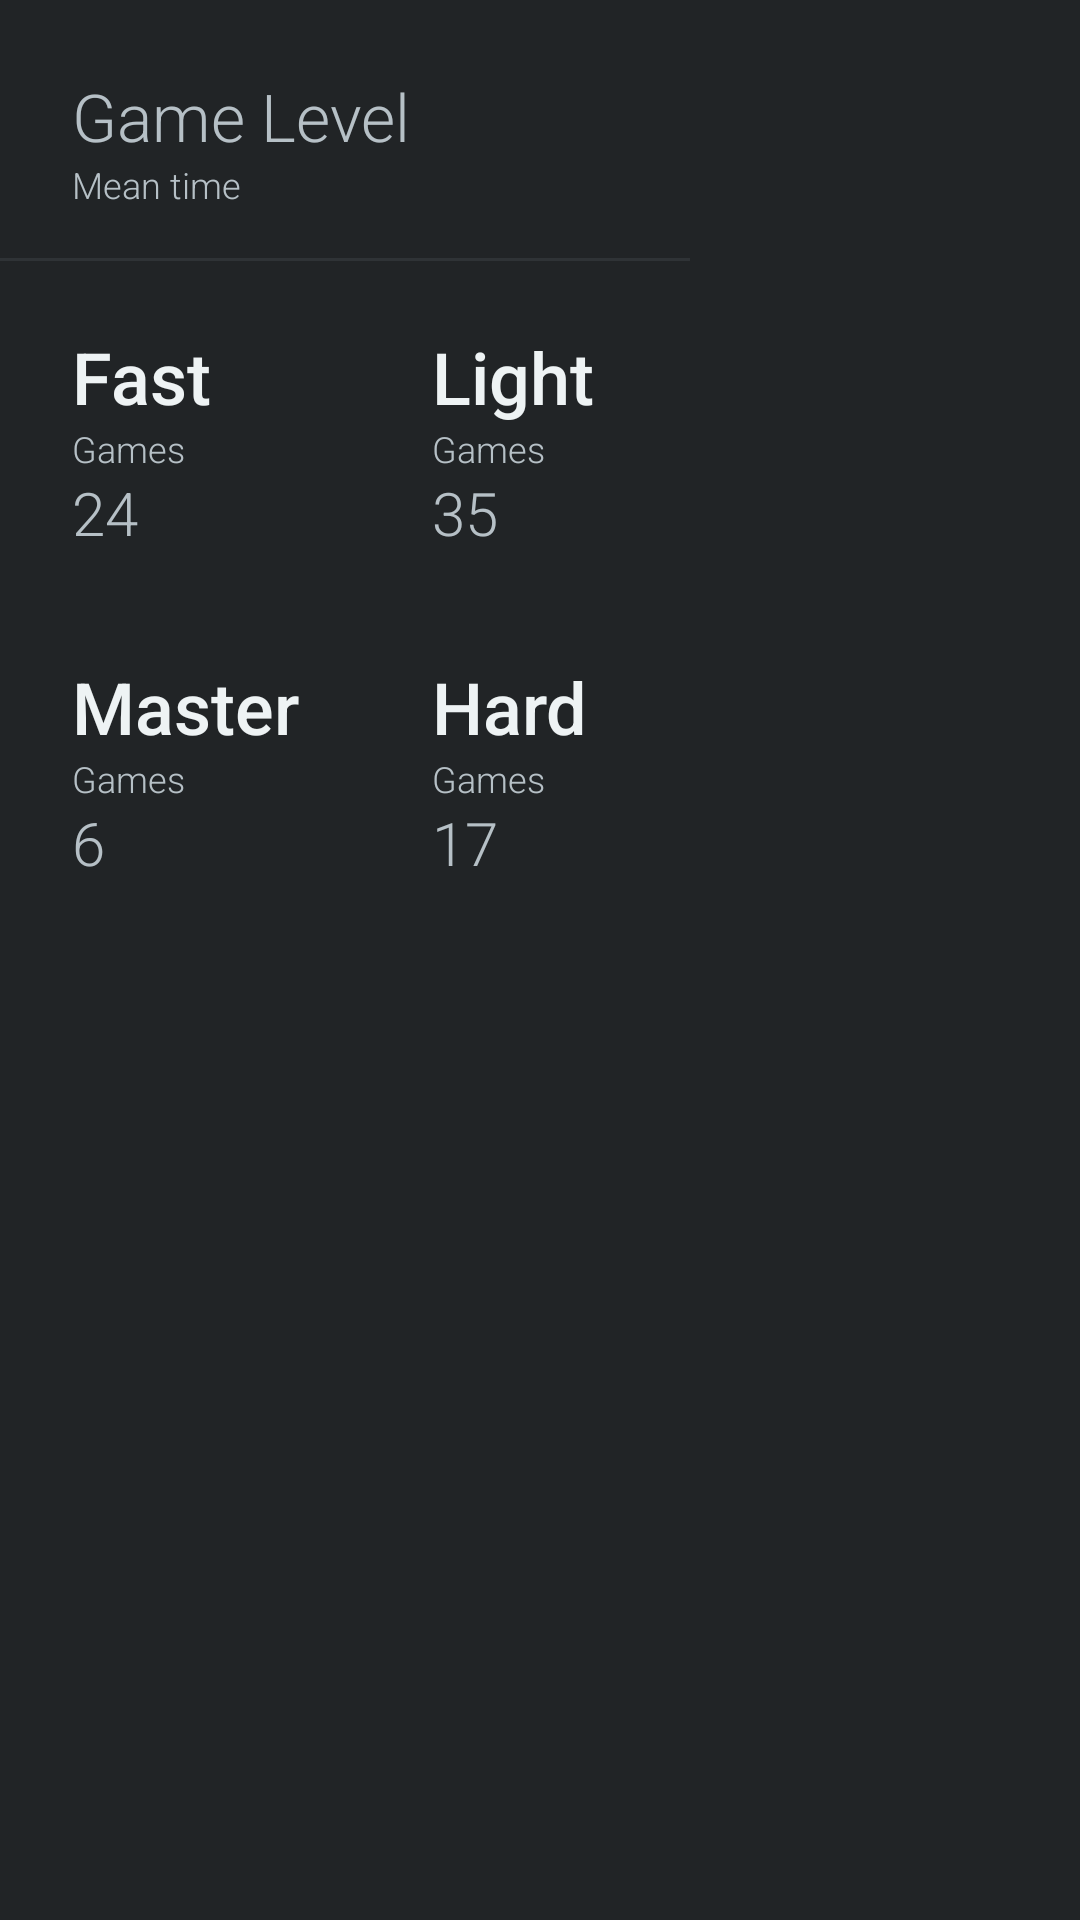

Produce the Android XML layout that renders to this screen, including the resource entries it uses.
<!-- AndroidManifest.xml: application theme Theme.Sudoku9x9 -->
<!-- res/layout/fragment_level_selection.xml -->
<?xml version="1.0" encoding="utf-8"?>
<androidx.constraintlayout.widget.ConstraintLayout xmlns:android="http://schemas.android.com/apk/res/android"
    xmlns:app="http://schemas.android.com/apk/res-auto"
    xmlns:tools="http://schemas.android.com/tools"
    android:layout_width="wrap_content"
    android:layout_height="wrap_content">



    <TextView
        android:id="@+id/classic_dialog_title"
        android:layout_width="wrap_content"
        android:layout_height="wrap_content"
        android:layout_marginStart="24dp"
        android:layout_marginTop="24dp"
        android:fontFamily="sans-serif-light"
        android:text="Game Level"
        android:textColor="@color/white_3"
        android:textSize="22sp"
        app:layout_constraintStart_toStartOf="parent"
        app:layout_constraintTop_toTopOf="parent" />

    <TextView
        style="@style/TextSmallLight"
        android:layout_width="wrap_content"
        android:layout_height="wrap_content"
        android:text="Mean time"
        app:layout_constraintStart_toStartOf="@id/classic_dialog_title"
        app:layout_constraintTop_toBottomOf="@id/classic_dialog_title" />

    <View
        app:layout_constraintTop_toTopOf="parent"
        app:layout_constraintStart_toStartOf="parent"
        android:layout_marginTop="86dp"
        android:background="@color/gray_4"
        android:layout_width="230dp"
        android:layout_height="1dp"/>

    <GridLayout
        android:layout_width="wrap_content"
        android:layout_height="wrap_content"
        android:columnCount="2"
        android:layout_marginTop="56dp"
        app:layout_constraintTop_toBottomOf="@id/classic_dialog_title"
        app:layout_constraintStart_toStartOf="parent">

        <FrameLayout
            android:id="@+id/classic_fast_level"
            android:layout_width="120dp"
            android:layout_height="110dp"
            android:layout_weight="1"
            android:paddingStart="24dp">

            <TextView
                android:layout_width="wrap_content"
                android:layout_height="wrap_content"
                android:fontFamily="sans-serif-medium"
                android:text="Fast"
                android:textColor="@color/white_1"
                android:textSize="24sp" />

            <TextView
                style="@style/TextSmallLight"
                android:layout_width="wrap_content"
                android:layout_height="wrap_content"
                android:layout_marginTop="32dp"
                android:text="Games" />

            <TextView
                style="@style/TextScoreThin"
                android:layout_width="wrap_content"
                android:layout_height="wrap_content"
                android:layout_marginTop="48dp"
                android:text="24"
                tools:text="24" />
        </FrameLayout>

        <FrameLayout
            android:id="@+id/classic_light_level"
            android:layout_width="120dp"
            android:layout_height="110dp"
            android:layout_weight="1"
            android:paddingStart="24dp">

            <TextView
                android:layout_width="wrap_content"
                android:layout_height="wrap_content"
                android:fontFamily="sans-serif-medium"
                android:text="Light"
                android:textColor="@color/white_1"
                android:textSize="24sp" />

            <TextView
                style="@style/TextSmallLight"
                android:layout_width="wrap_content"
                android:layout_height="wrap_content"
                android:layout_marginTop="32dp"
                android:text="Games" />

            <TextView
                style="@style/TextScoreThin"
                android:layout_width="wrap_content"
                android:layout_height="wrap_content"
                android:layout_marginTop="48dp"
                android:text="35"
                tools:text="35" />
        </FrameLayout>

        <FrameLayout
            android:id="@+id/classic_master_level"
            android:layout_width="120dp"
            android:layout_height="100dp"
            android:layout_weight="1"
            android:paddingStart="24dp">

            <TextView
                android:layout_width="wrap_content"
                android:layout_height="wrap_content"
                android:fontFamily="sans-serif-medium"
                android:text="Master"
                android:textColor="@color/white_1"
                android:textSize="24sp" />

            <TextView
                style="@style/TextSmallLight"
                android:layout_width="wrap_content"
                android:layout_height="wrap_content"
                android:layout_marginTop="32dp"
                android:text="Games" />

            <TextView
                style="@style/TextScoreThin"
                android:layout_width="wrap_content"
                android:layout_height="wrap_content"
                android:layout_marginTop="48dp"
                android:text="6"
                tools:text="6" />
        </FrameLayout>

        <FrameLayout
            android:id="@+id/classic_hard_level"
            android:layout_width="120dp"
            android:layout_height="100dp"
            android:layout_weight="1"
            android:paddingStart="24dp">

            <TextView
                android:layout_width="wrap_content"
                android:layout_height="wrap_content"
                android:fontFamily="sans-serif-medium"
                android:text="Hard"
                android:textColor="@color/white_1"
                android:textSize="24sp" />

            <TextView
                style="@style/TextSmallLight"
                android:layout_width="wrap_content"
                android:layout_height="wrap_content"
                android:layout_marginTop="32dp"
                android:text="Games" />

            <TextView
                style="@style/TextScoreThin"
                android:layout_width="wrap_content"
                android:layout_height="wrap_content"
                android:layout_marginTop="48dp"
                android:text="17"
                tools:text="17" />
        </FrameLayout>

    </GridLayout>

    

</androidx.constraintlayout.widget.ConstraintLayout>
<!-- resources referenced by this layout -->
<resources>
  <color name="gray_4">#2F3336</color>
  <color name="white_1">#EEF3F4</color>
  <color name="white_3">#B6C0C6</color>
  <!-- drawable back_round (drawable) -->
  <?xml version="1.0" encoding="utf-8"?>
  <shape xmlns:android="http://schemas.android.com/apk/res/android"
      android:shape="rectangle" >
  
      <corners
          android:radius="12dp"/>
      <solid
          android:color="@color/gray_4"/>
  
  
  </shape>
  <style name="TextScoreThin">
          <item name="android:fontFamily">sans-serif-light</item>
          <item name="android:textColor">@color/white_3</item>
          <item name="android:textSize">20sp</item>
      </style>
  <style name="TextSmallLight">
          <item name="android:fontFamily">sans-serif-light</item>
          <item name="android:textColor">@color/white_3</item>
          <item name="android:textSize">12sp</item>
      </style>
  <style name="Theme.Sudoku9x9" parent="Theme.MaterialComponents.Light.NoActionBar">
          
          <item name="colorPrimary">@color/blue</item>
          <item name="colorPrimaryVariant">@color/gray_1</item>
          <item name="colorOnPrimary">@color/white</item>
          
          <item name="colorSecondary">@color/teal_200</item>
          <item name="colorSecondaryVariant">@color/teal_700</item>
          <item name="colorOnSecondary">@color/white_3</item>
          
          <item name="android:statusBarColor" tools:targetApi="l">?attr/colorPrimaryVariant</item>
          
          <item name="android:windowBackground">@color/gray_1</item>
  
  
          <item name="android:navigationBarColor">@color/gray_1</item>
  
  
      </style>
  <color name="blue">#28B5FE</color>
  <color name="gray_1">#212426</color>
  <color name="white">#FFFFFFFF</color>
  <color name="teal_200">#FF03DAC5</color>
  <color name="teal_700">#FF018786</color>
</resources>
